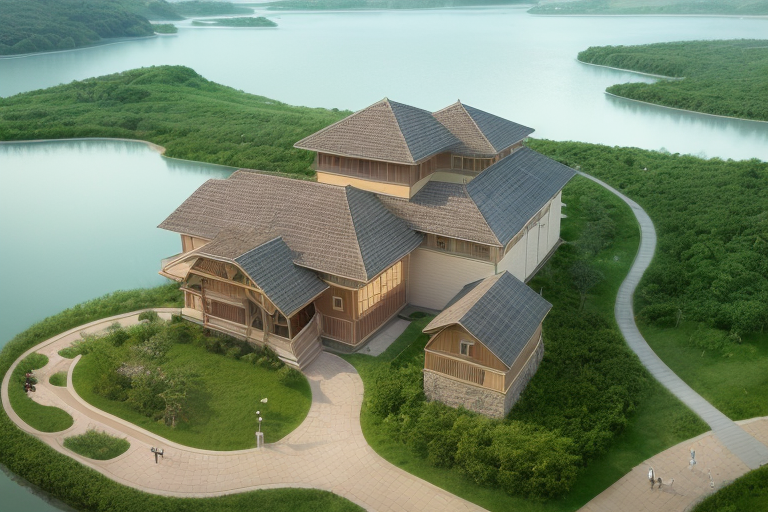
Generation parameters embedded in this image by AUTOMATIC1111 Stable Diffusion web UI or a fork of it (Forge, ...) (PNG 'parameters' text chunk):
(masterpiece),(best quality:1.2),((ultra-detailed)), (highly detailed CG illustration), ,realistic8K UHD,High definition,(photorealistic:1.4) ,incredibly absurdres,

landscape design, shiny water, Water Wave,building, road, grassland, flower field, bush, [:(((big tree))), ((forest,)):0.2], (((people))),

good lighting, bright,
Depth of field,Cinematic Light,Lens Flare,Ray tracing,perspective,20s, light source contrast,High quality shadow,Particles of Light, ray tracing,reflection light,chiaroscuro,caustics,

<lora:add_detail:0.6>,   <lora:urbanaerial15:0.3>
Negative prompt: easynegative,  bad-picture-chill-75v,
Steps: 35, Sampler: DPM++ 2S a Karras, CFG scale: 2.5, Seed: 150217005, Size: 768x512, Model hash: fc2511737a, Clip skip: 2, ENSD: 31337, ControlNet 0: "preprocessor: lineart_realistic, model: control_v11p_sd15_lineart [43d4be0d], weight: 0.8, starting/ending: (0, 1), resize mode: Crop and Resize, pixel perfect: True, control mode: ControlNet is more important, preprocessor params: (512, 64, 64)", ControlNet 1: "preprocessor: none, model: control_seg-fp16 [b9c1cc12], weight: 1.2, starting/ending: (0, 1), resize mode: Crop and Resize, pixel perfect: True, control mode: ControlNet is more important, preprocessor params: (512, 64, 64)", Lora hashes: "add_detail: 7c6bad76eb54, urbanaerial15: 13d02751da41", Version: v1.3.2